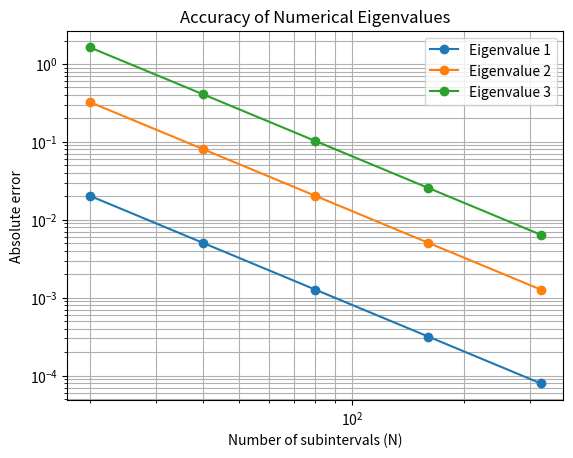

This chart was generated by the following Python code:
import numpy as np
import matplotlib.pyplot as plt
from scipy.linalg import eigh_tridiagonal

# Exact first three eigenvalues
exact_values = np.array([
    np.pi**2,
    (2 * np.pi)**2,
    (3 * np.pi)**2
])

# Different numbers of subintervals
grid_sizes = [20, 40, 80, 160, 320]

errors = np.zeros((len(grid_sizes), 3))

for j, N in enumerate(grid_sizes):

    # Grid spacing
    h = 1.0 / N

    # Finite difference matrix for -y''
    diagonal = 2 * np.ones(N - 1) / h**2
    off_diagonal = -np.ones(N - 2) / h**2

    # Compute the first three eigenvalues
    numerical_values, _ = eigh_tridiagonal(
        diagonal,
        off_diagonal,
        select="i",
        select_range=(0, 2)
    )

    # Calculate absolute errors
    errors[j, :] = np.abs(numerical_values - exact_values)

    print(f"\nNumber of subintervals: {N}")

    for i in range(3):
        print(
            f"Eigenvalue {i + 1}: "
            f"Numerical = {numerical_values[i]:.8f}, "
            f"Error = {errors[j, i]:.8e}"
        )

# Plot errors
for i in range(3):
    plt.loglog(
        grid_sizes,
        errors[:, i],
        "o-",
        label=f"Eigenvalue {i + 1}"
    )

plt.xlabel("Number of subintervals (N)")
plt.ylabel("Absolute error")
plt.title("Accuracy of Numerical Eigenvalues")
plt.legend()
plt.grid(True, which="both")
plt.show()
